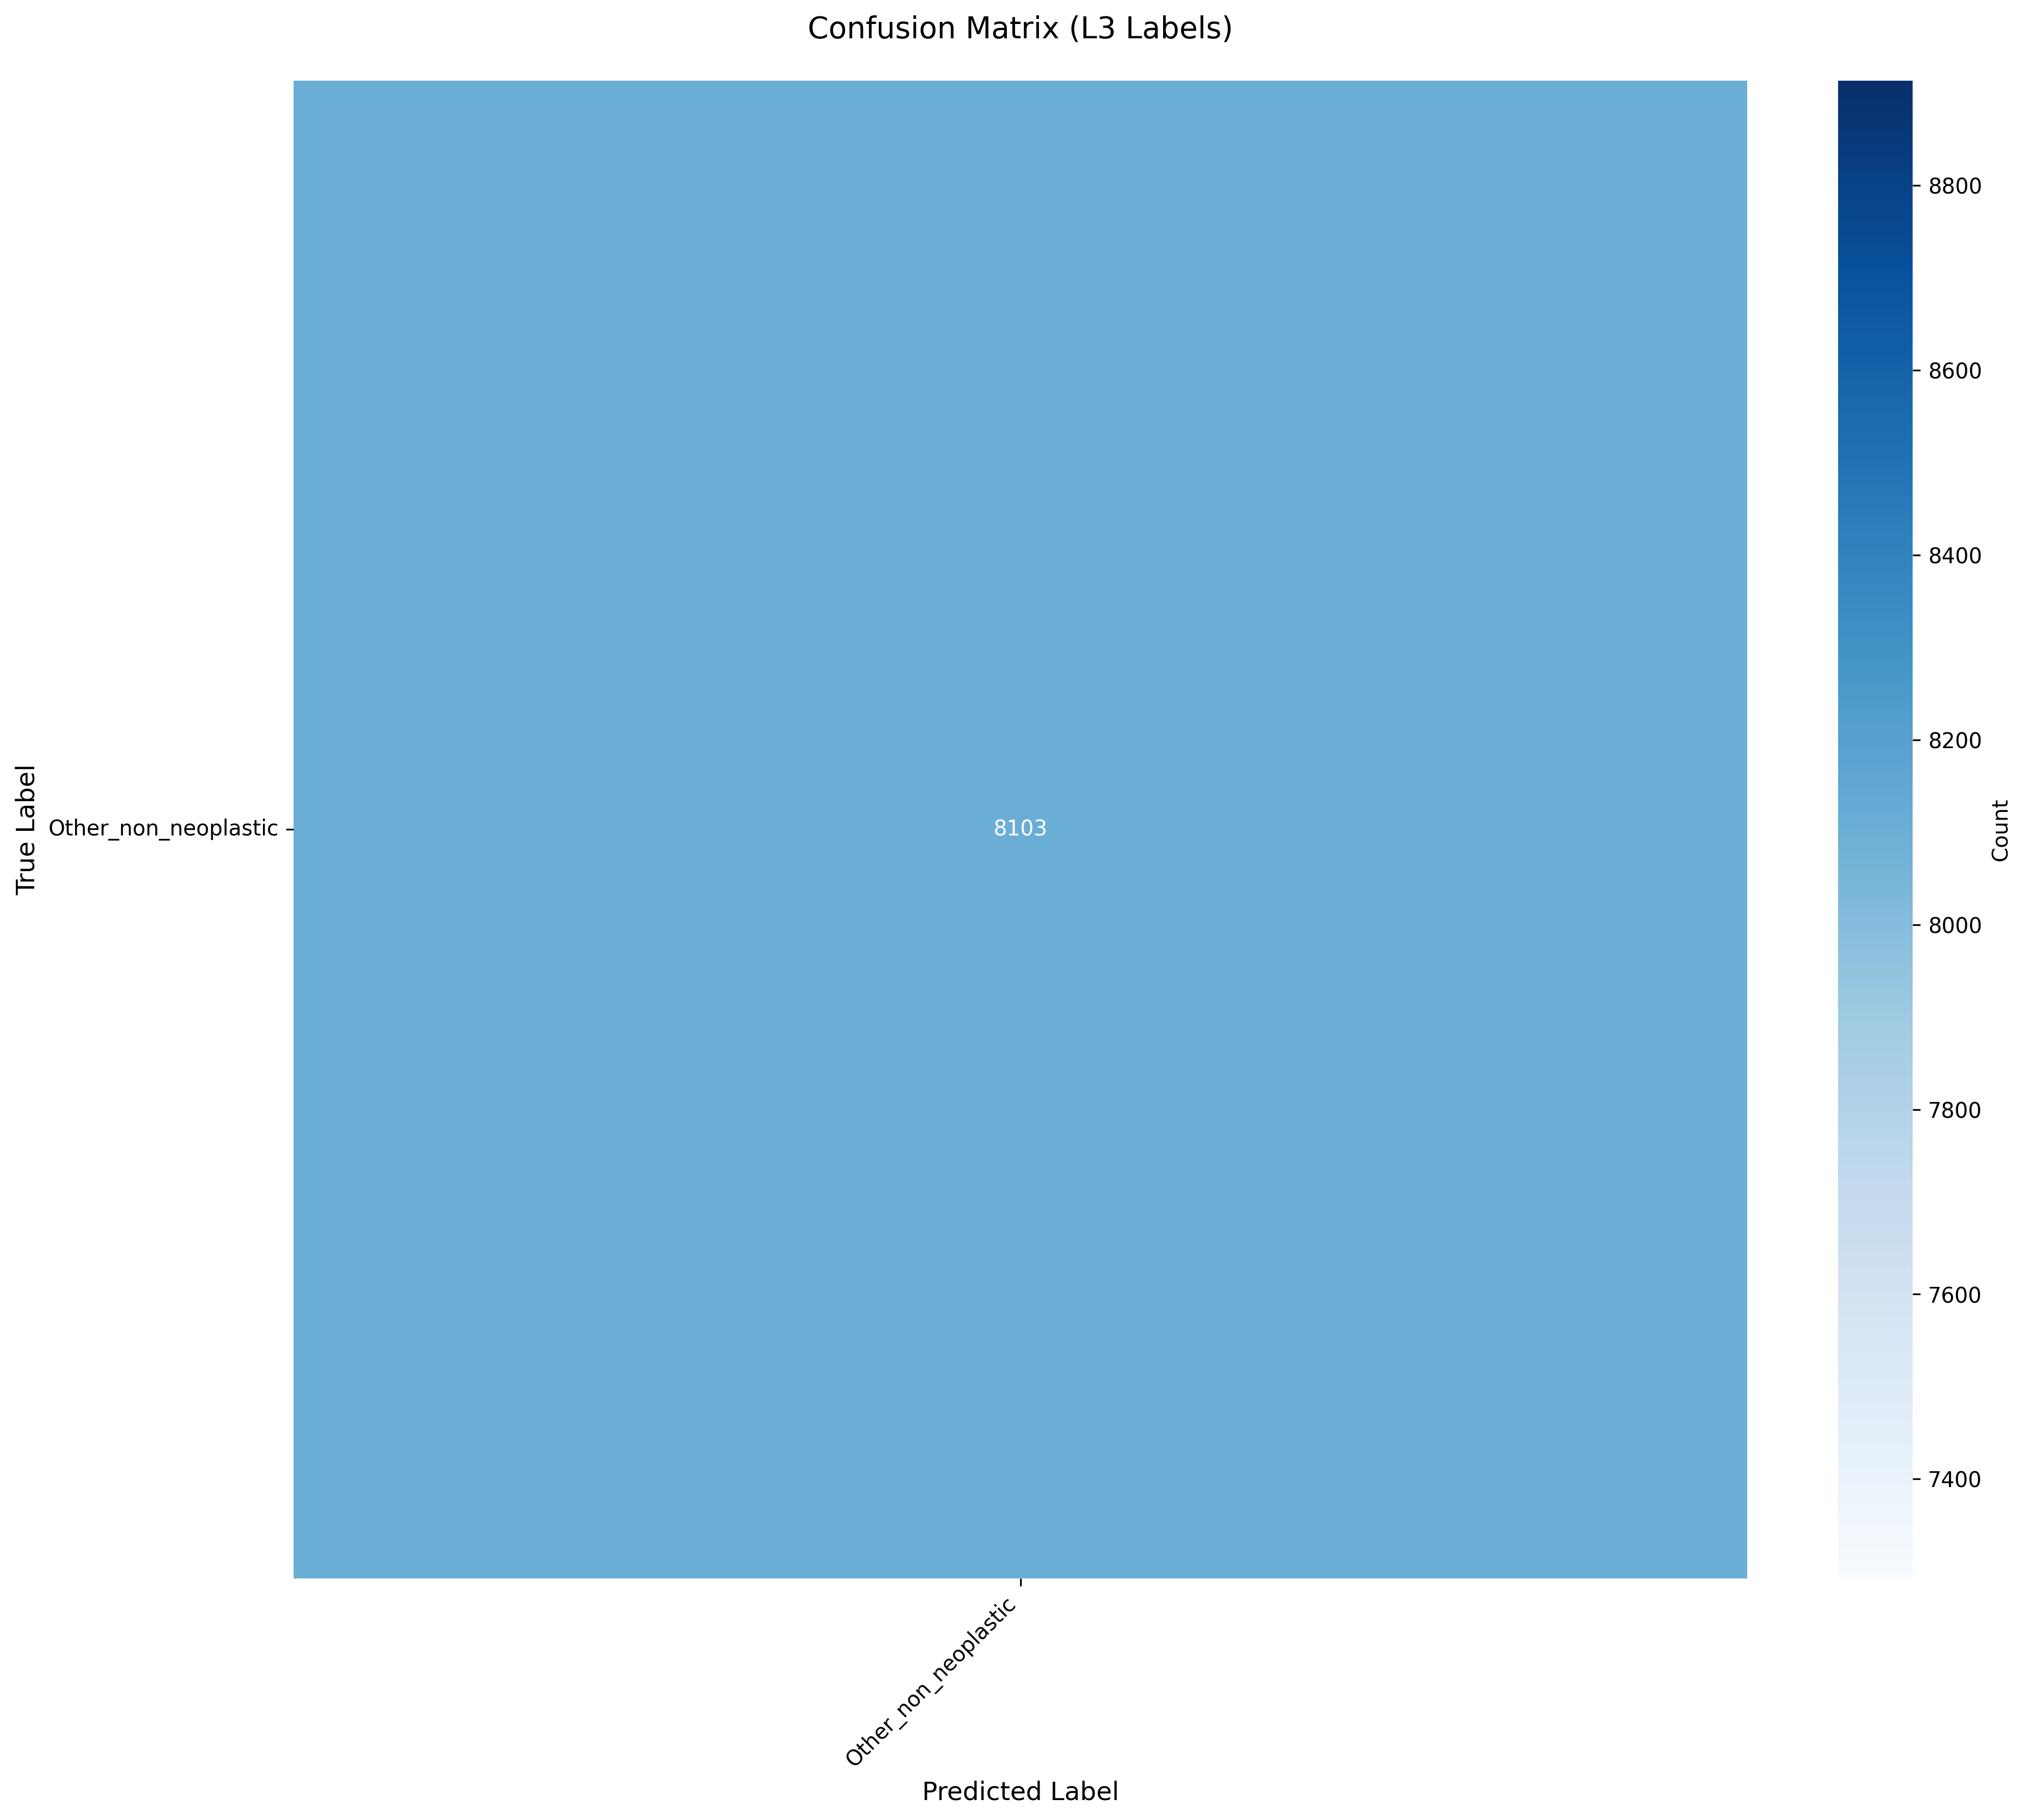

The file beside this chart, header and first rows:
True_Label, Other_non_neoplastic
Other_non_neoplastic, 8103
